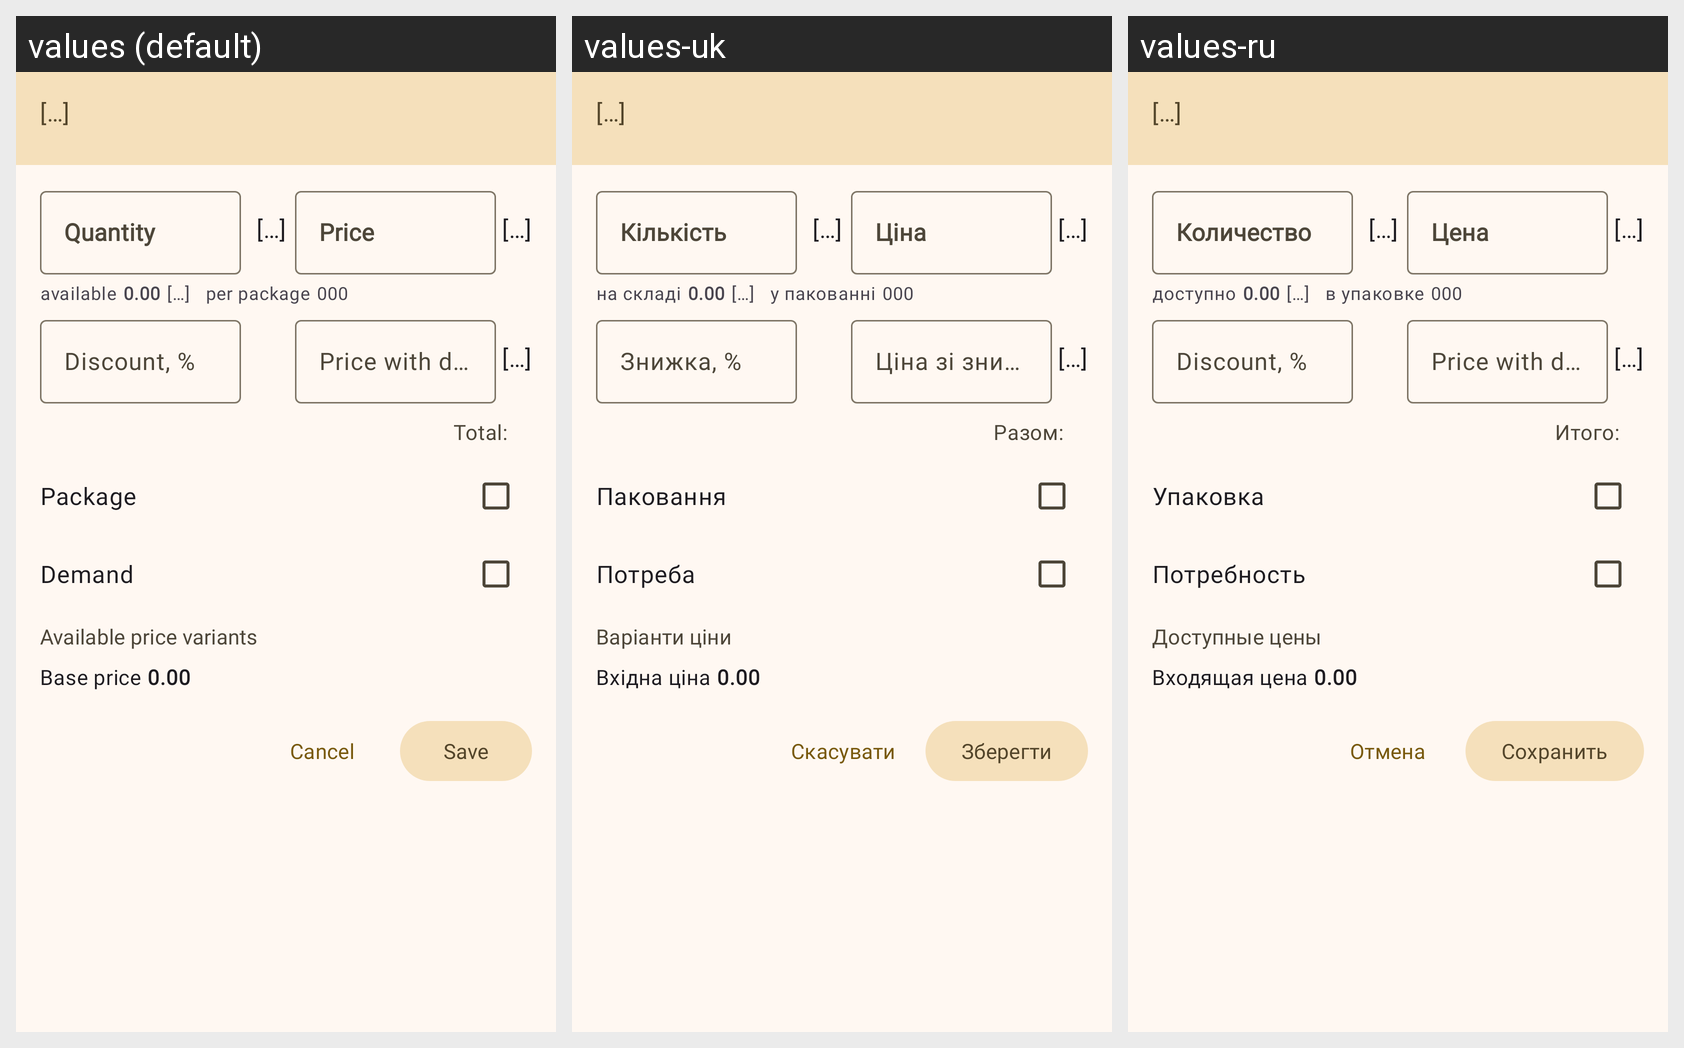

The same Android screen rendered under several of its app's locales, left to right. List the strings drawn on it with the default value and each locale's translation.
Android screen res/layout/picker_fragment.xml rendered under 3 locales, left to right: values (default), values-uk, values-ru. Device: Nexus 5 (rendered at 1080×1920; each locale shown at half size, 540×960, under a caption strip naming it); theme AppTheme.
Strings drawn on this screen, with the default value and each locale's value (text and hints the layout hard-codes, and strings that could not be matched under every locale, appear in the picture but are not listed):

holder_text
  values: […]
  values-uk: […]
  values-ru: […]

attr_quantity
  values: Quantity
  values-uk: Кількість
  values-ru: Количество

attr_price
  values: Price
  values-uk: Ціна
  values-ru: Цена

available_quantity
  values: available
  values-uk: на складі
  values-ru: доступно

holder_number_decimal
  values: 0.00
  values-uk: 0.00
  values-ru: 0.00

attr_per_package
  values: per package
  values-uk: у пакованні
  values-ru: в упаковке

holder_number
  values: 000
  values-uk: 000
  values-ru: 000

attr_discount_percent
  values: Discount, %
  values-uk: Знижка, %
  values-ru: Discount, %  [not translated; the default value is used]

attr_price_with_discount
  values: Price with discount
  values-uk: Ціна зі знижкою
  values-ru: Price with discount  [not translated; the default value is used]

attr_total
  values: Total:
  values-uk: Разом:
  values-ru: Итого:

flag_package
  values: Package
  values-uk: Паковання
  values-ru: Упаковка

demand
  values: Demand
  values-uk: Потреба
  values-ru: Потребность

price_variants
  values: Available price variants
  values-uk: Варіанти ціни
  values-ru: Доступные цены

attr_base_price
  values: Base price
  values-uk: Вхідна ціна
  values-ru: Входящая цена

cancel
  values: Cancel
  values-uk: Скасувати
  values-ru: Отмена

save
  values: Save
  values-uk: Зберегти
  values-ru: Сохранить
